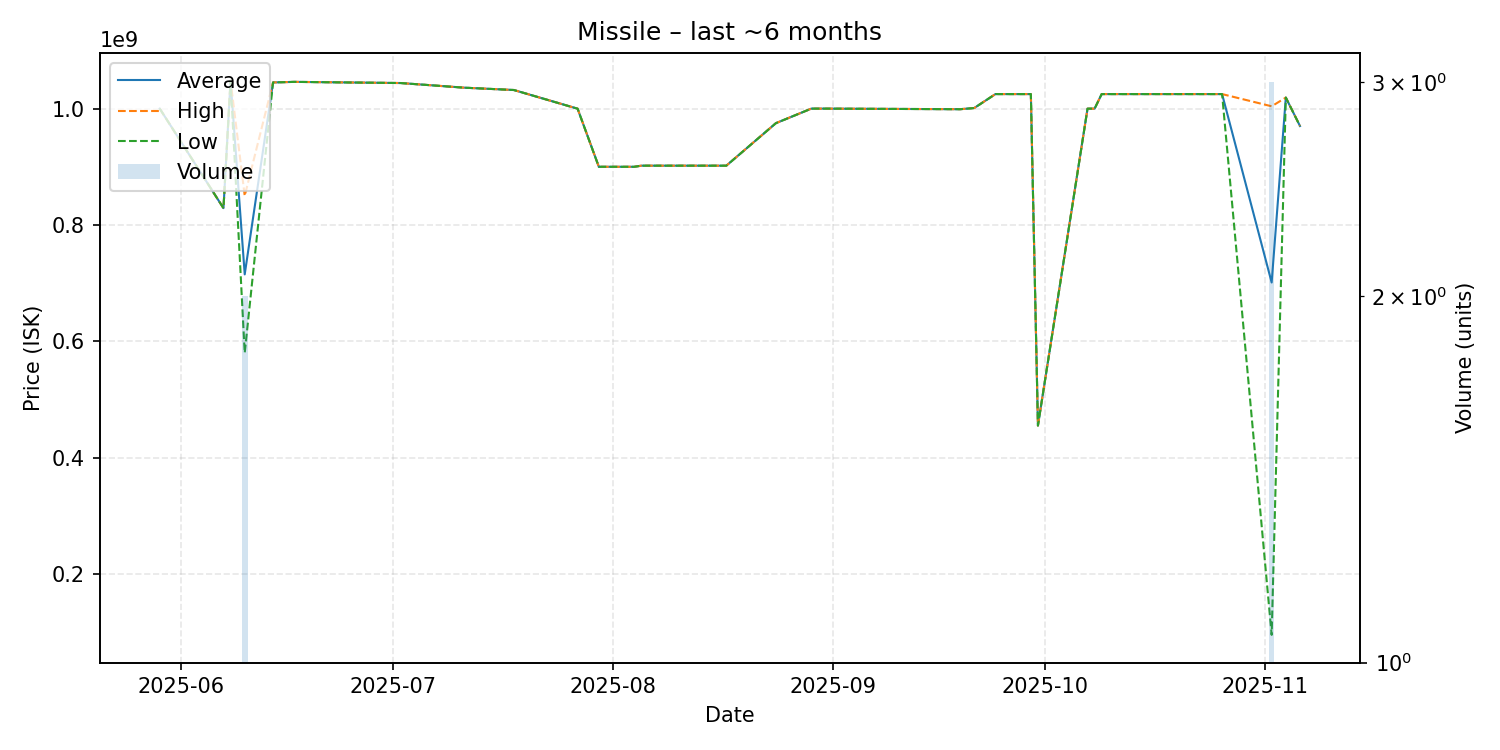

The table this chart was drawn from, first rows:
date, average, highest, lowest, order_count, volume
2025-05-29, 1000000000, 1000000000, 1000000000, 1, 1
2025-06-07, 828900000, 828900000, 828900000, 1, 1
2025-06-08, 1048000000, 1048000000, 1048000000, 1, 1
2025-06-10, 715000000, 850000000, 580000000, 2, 2
2025-06-14, 1045000000, 1045000000, 1045000000, 1, 1
2025-06-17, 1046000000, 1046000000, 1046000000, 1, 1
2025-07-02, 1044000000, 1044000000, 1044000000, 1, 1
2025-07-11, 1036000000, 1036000000, 1036000000, 1, 1
2025-07-18, 1032000000, 1032000000, 1032000000, 1, 1
2025-07-27, 999900000, 999900000, 999900000, 1, 1
2025-07-30, 900000000, 900000000, 900000000, 1, 1
2025-08-04, 900000000, 900000000, 900000000, 1, 1
2025-08-05, 901900000, 901900000, 901900000, 1, 1
2025-08-17, 901900000, 901900000, 901900000, 1, 1
2025-08-24, 975000000, 975000000, 975000000, 1, 1
2025-08-29, 1000000000, 1000000000, 1000000000, 1, 1
2025-08-31, 1000000000, 1000000000, 1000000000, 1, 1
2025-09-19, 999000000, 999000000, 999000000, 1, 1
2025-09-21, 1001000000, 1001000000, 1001000000, 1, 1
2025-09-24, 1025000000, 1025000000, 1025000000, 1, 1
2025-09-29, 1025000000, 1025000000, 1025000000, 1, 1
2025-09-30, 455100000, 455100000, 455100000, 1, 1
2025-10-07, 999900000, 999900000, 999900000, 1, 1
2025-10-08, 1000000000, 1000000000, 1000000000, 1, 1
2025-10-09, 1025000000, 1025000000, 1025000000, 1, 1
2025-10-16, 1025000000, 1025000000, 1025000000, 1, 1
2025-10-22, 1025000000, 1025000000, 1025000000, 1, 1
2025-10-26, 1025000000, 1025000000, 1025000000, 1, 1
2025-11-02, 701066667, 1004000000, 95200000, 3, 3
2025-11-04, 1019000000, 1019000000, 1019000000, 1, 1
2025-11-06, 970100000, 970100000, 970100000, 1, 1
